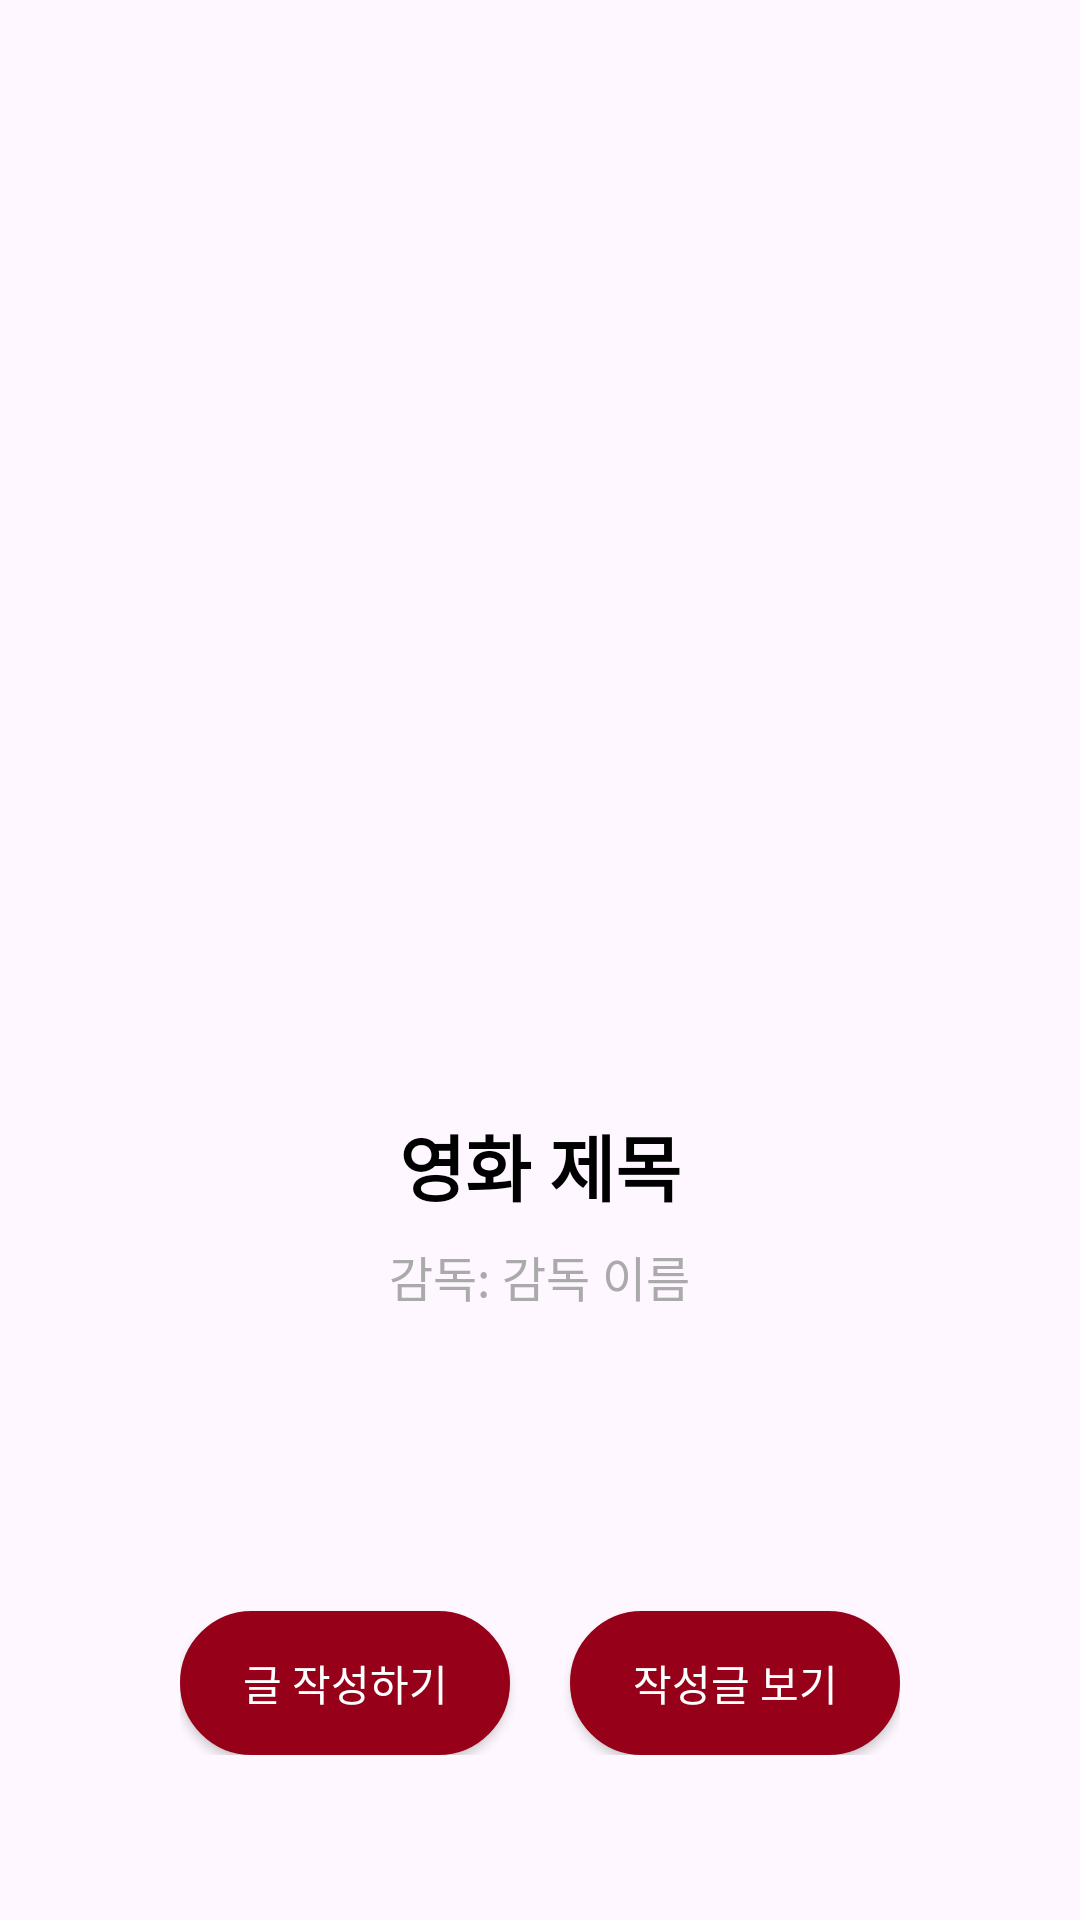

Android layout source for this screen:
<!-- AndroidManifest.xml: application theme Theme.MovieFilmProject -->
<!-- res/layout/activity_option.xml -->
<?xml version="1.0" encoding="utf-8"?>
<ScrollView xmlns:android="http://schemas.android.com/apk/res/android"
    android:layout_width="match_parent"
    android:layout_height="match_parent"
    android:fillViewport="true"
    android:padding="16dp">

    <LinearLayout
        android:layout_width="match_parent"
        android:layout_height="wrap_content"
        android:orientation="vertical"
        android:gravity="center">

        
        <ImageView
            android:id="@+id/detailImageView"
            android:layout_width="200dp"
            android:layout_height="300dp"
            android:scaleType="centerCrop"
            android:contentDescription="영화 포스터" />

        
        <TextView
            android:id="@+id/detailNameTextView"
            android:layout_width="wrap_content"
            android:layout_height="wrap_content"
            android:layout_marginTop="16dp"
            android:text="영화 제목"
            android:textSize="24sp"
            android:textStyle="bold"
            android:gravity="center"
            android:textColor="@android:color/black" />

        
        <TextView
            android:id="@+id/detailDirectorTextView"
            android:layout_width="wrap_content"
            android:layout_height="wrap_content"
            android:layout_marginTop="8dp"
            android:text="감독: 감독 이름"
            android:textSize="16sp"
            android:gravity="center"
            android:textColor="@android:color/darker_gray" />
        <LinearLayout
            android:layout_width="wrap_content"
            android:layout_height="wrap_content">
            <androidx.appcompat.widget.AppCompatButton
                android:id="@+id/writeBtn"
                android:layout_width="110dp"
                android:layout_height="wrap_content"
                android:layout_marginTop="100dp"
                android:layout_marginRight="10dp"
                android:textColor="@color/white"
                android:background="@drawable/background_radius"
                android:text="글 작성하기" />

            <androidx.appcompat.widget.AppCompatButton
                android:id="@+id/contentListBtn"
                android:layout_width="110dp"
                android:layout_height="wrap_content"
                android:layout_marginTop="100dp"
                android:layout_marginLeft="10dp"
                android:textColor="@color/white"
                android:background="@drawable/background_radius"
                android:text="작성글 보기"/>
        </LinearLayout>

    </LinearLayout>
</ScrollView>
<!-- resources referenced by this layout -->
<resources>
  <color name="white">#FFFFFFFF</color>
  <!-- drawable background_radius (drawable) -->
  <?xml version="1.0" encoding="utf-8"?>
  <shape xmlns:android="http://schemas.android.com/apk/res/android"
      android:shape="rectangle">
      <solid android:color="@color/mainColor" />
      <stroke
          android:width="5dp"
          android:color="@color/mainColor" />
      <corners android:radius="30dp" />
  </shape>
  <style name="Theme.MovieFilmProject" parent="Base.Theme.MovieFilmProject" />
  <color name="mainColor">#960018</color>
  <style name="Base.Theme.MovieFilmProject" parent="Theme.Material3.DayNight.NoActionBar">
          
          
      </style>
</resources>
